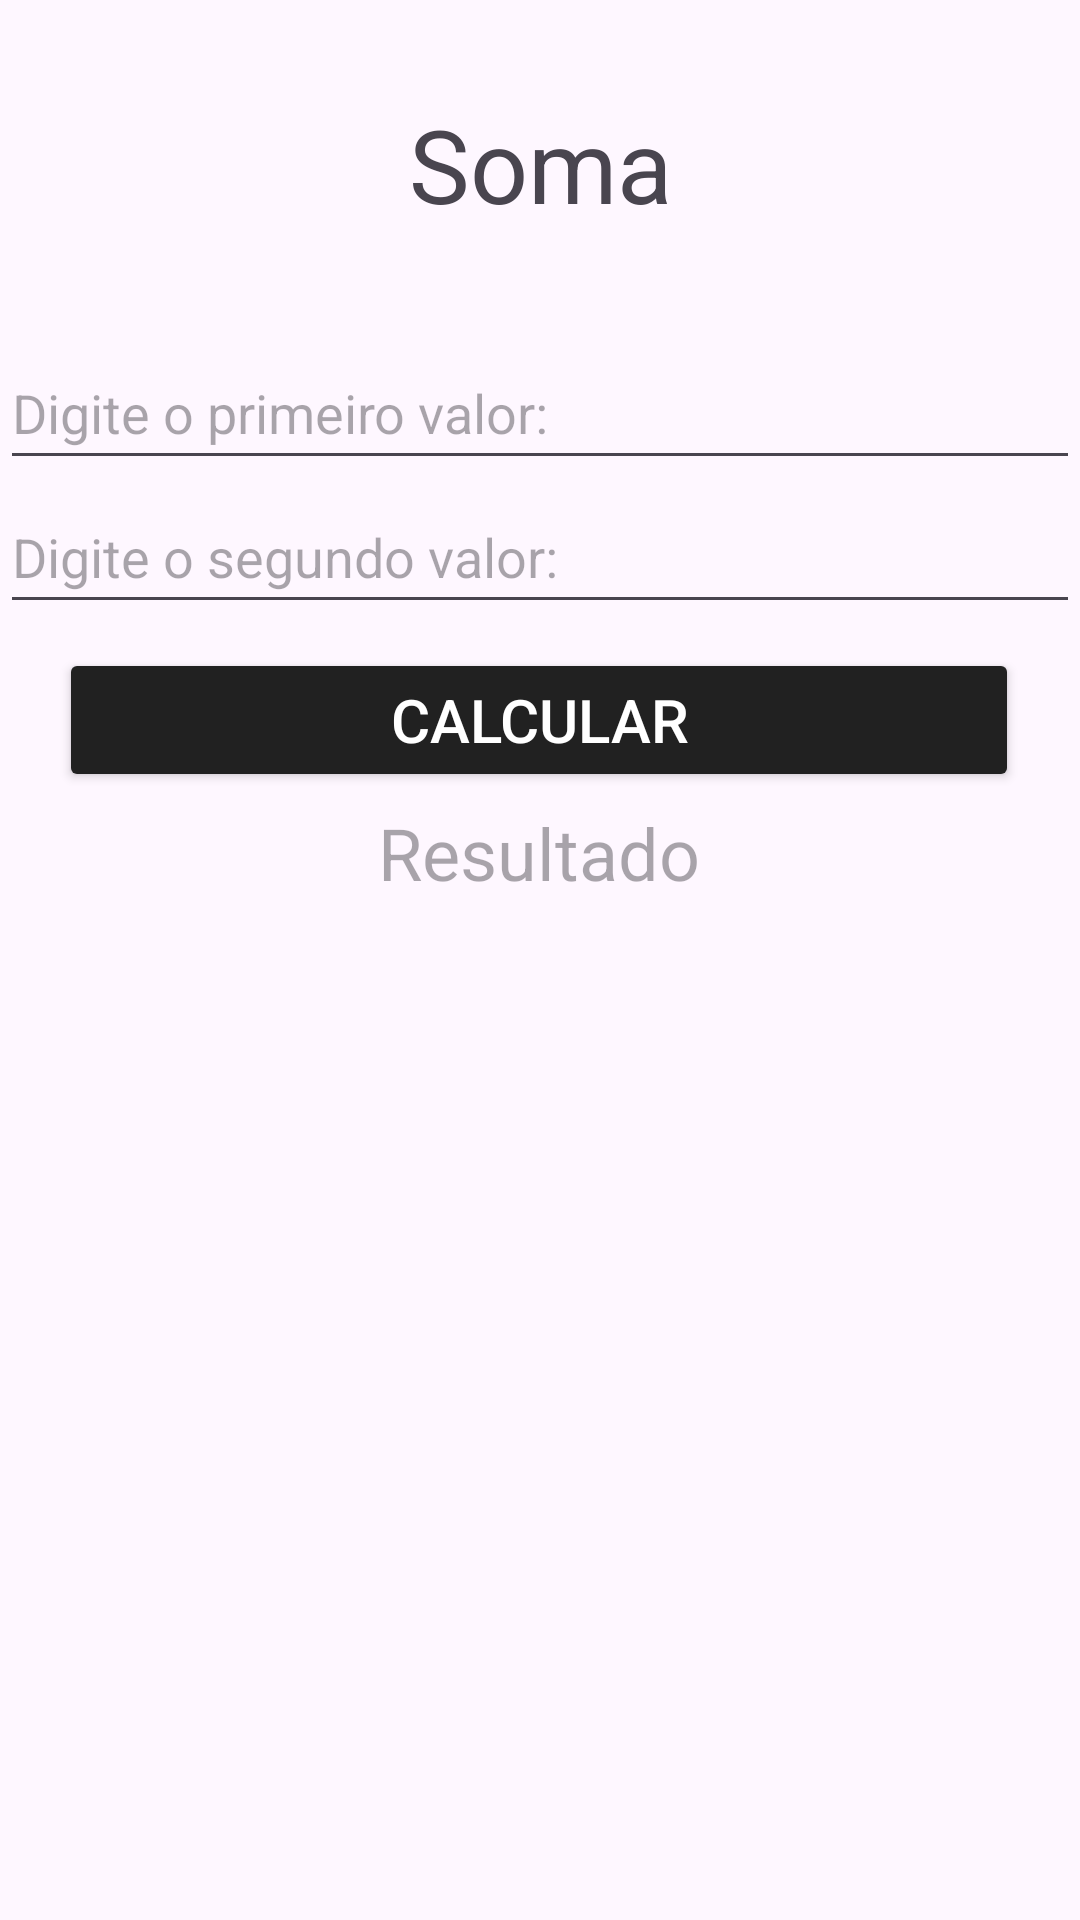

Produce the Android XML layout that renders to this screen, including the resource entries it uses.
<!-- AndroidManifest.xml: application theme Theme.Projetoprova -->
<!-- res/layout/activity_soma.xml -->
<?xml version="1.0" encoding="utf-8"?>
<androidx.constraintlayout.widget.ConstraintLayout xmlns:android="http://schemas.android.com/apk/res/android"
    xmlns:app="http://schemas.android.com/apk/res-auto"
    xmlns:tools="http://schemas.android.com/tools"
    android:id="@+id/main"
    android:layout_width="match_parent"
    android:layout_height="match_parent"
    tools:context=".Soma">

    <TextView
        android:id="@+id/textView2"
        android:layout_width="360dp"
        android:layout_height="48dp"
        android:layout_marginTop="32dp"
        android:text="Soma"
        android:textAlignment="center"
        android:textSize="34sp"
        app:layout_constraintEnd_toEndOf="parent"
        app:layout_constraintStart_toStartOf="parent"
        app:layout_constraintTop_toTopOf="parent" />

    <EditText
        android:id="@+id/valor1"
        android:layout_width="360dp"
        android:layout_height="48dp"
        android:layout_marginTop="32dp"
        android:ems="10"
        android:hint="Digite o primeiro valor: "
        android:inputType="text"
        app:layout_constraintEnd_toEndOf="parent"
        app:layout_constraintStart_toStartOf="parent"
        app:layout_constraintTop_toBottomOf="@+id/textView2" />

    <EditText
        android:id="@+id/valor2"
        android:layout_width="360dp"
        android:layout_height="48dp"
        android:ems="10"
        android:hint="Digite o segundo valor: "
        android:inputType="text"
        app:layout_constraintEnd_toEndOf="parent"
        app:layout_constraintStart_toStartOf="parent"
        app:layout_constraintTop_toBottomOf="@+id/valor1" />

    <TextView
        android:id="@+id/resultado1"
        android:layout_width="300dp"
        android:layout_height="48dp"
        android:layout_marginTop="4dp"
        android:hint="Resultado"
        android:textAlignment="center"
        android:textSize="24sp"
        app:layout_constraintEnd_toEndOf="parent"
        app:layout_constraintHorizontal_bias="0.495"
        app:layout_constraintStart_toStartOf="parent"
        app:layout_constraintTop_toBottomOf="@+id/btncalcularsoma" />

    <Button
        android:id="@+id/btncalcularsoma"
        android:layout_width="320dp"
        android:layout_height="48dp"
        android:layout_marginTop="8dp"
        android:backgroundTint="#212121"
        android:textColor="#FFFFFF"
        android:text="Calcular"
        android:textAlignment="center"
        android:textSize="20sp"
        app:layout_constraintEnd_toEndOf="parent"
        app:layout_constraintHorizontal_bias="0.494"
        app:layout_constraintStart_toStartOf="parent"
        app:layout_constraintTop_toBottomOf="@+id/valor2" />
</androidx.constraintlayout.widget.ConstraintLayout>
<!-- resources referenced by this layout -->
<resources>
  <style name="Theme.Projetoprova" parent="Base.Theme.Projetoprova" />
  <style name="Base.Theme.Projetoprova" parent="Theme.Material3.DayNight.NoActionBar">
          
          
      </style>
</resources>
